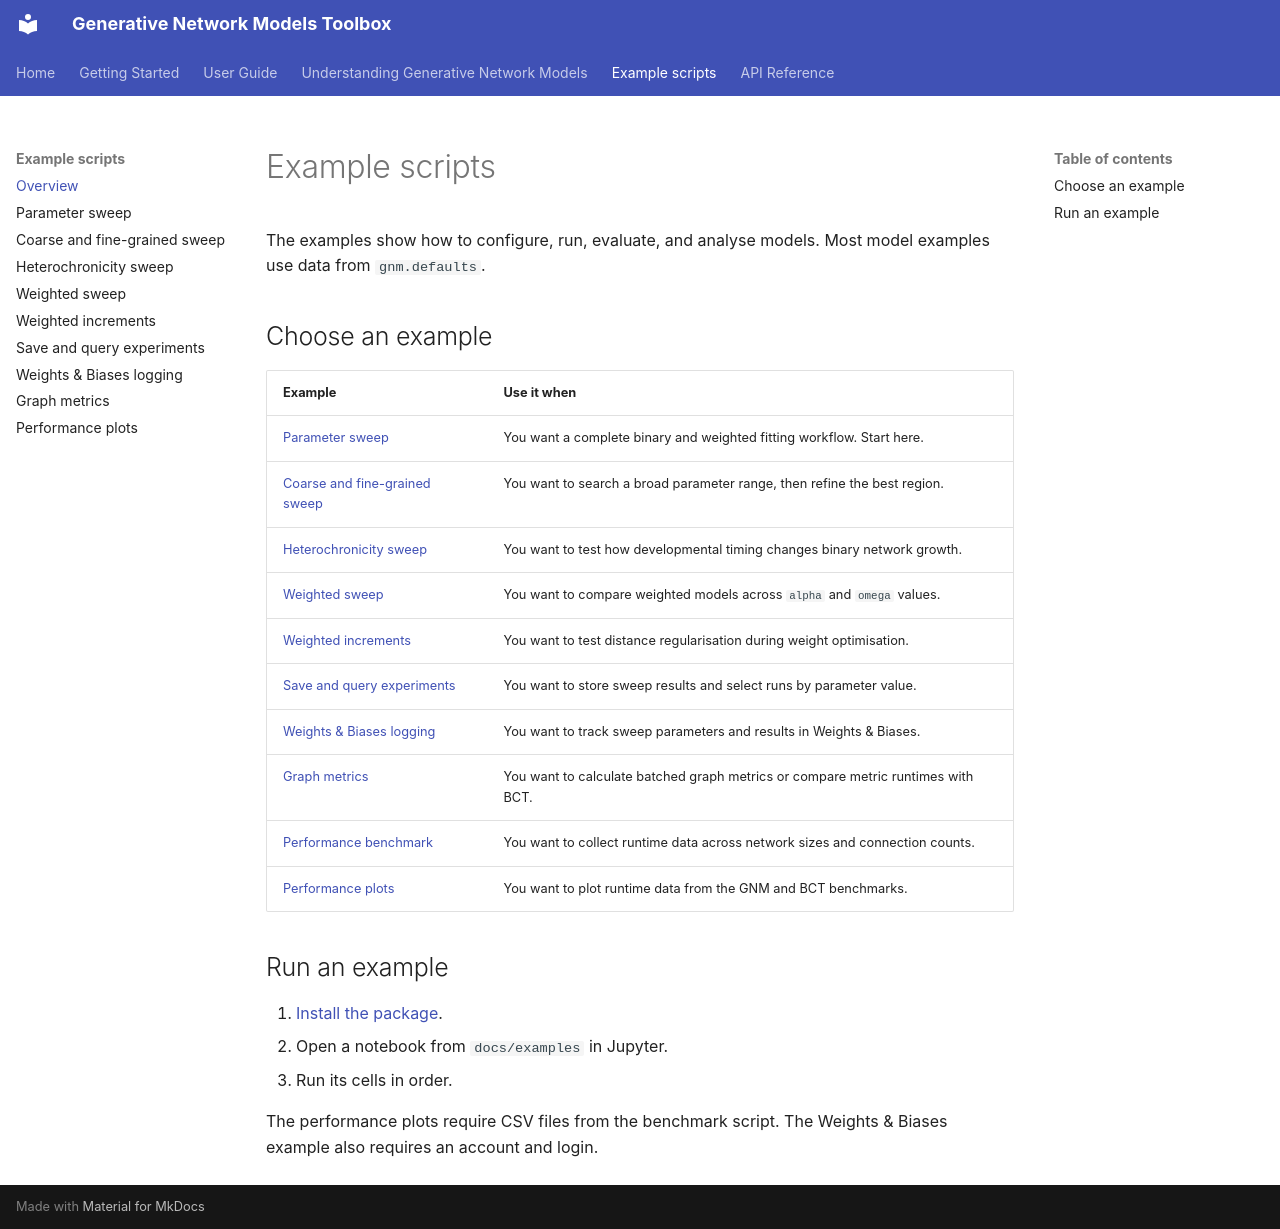

repository: EdwardJamesYoung/GenerativeNetworkModels · page: examples/index.html · generator: mkdocs

# Example scripts

The examples show how to configure, run, evaluate, and analyse models.
Most model examples use data from `gnm.defaults`.

## Choose an example

| Example | Use it when |
| --- | --- |
| [Parameter sweep](sweep_example.ipynb) | You want a complete binary and weighted fitting workflow. Start here. |
| [Coarse and fine-grained sweep](coarse_and_fine_grained_sweep_example.ipynb) | You want to search a broad parameter range, then refine the best region. |
| [Heterochronicity sweep](heterochronicity_example.ipynb) | You want to test how developmental timing changes binary network growth. |
| [Weighted sweep](weighted_sweep.ipynb) | You want to compare weighted models across `alpha` and `omega` values. |
| [Weighted increments](weighted_increments.ipynb) | You want to test distance regularisation during weight optimisation. |
| [Save and query experiments](experiment_saving_example.ipynb) | You want to store sweep results and select runs by parameter value. |
| [Weights & Biases logging](example_wandb_run.ipynb) | You want to track sweep parameters and results in Weights & Biases. |
| [Graph metrics](get_graph_metrics_example.ipynb) | You want to calculate batched graph metrics or compare metric runtimes with BCT. |
| [Performance benchmark](eval_bct_gnm_performance.py) | You want to collect runtime data across network sizes and connection counts. |
| [Performance plots](graph_model_performance.ipynb) | You want to plot runtime data from the GNM and BCT benchmarks. |

## Run an example

1. [Install the package](../getting-started.md).
2. Open a notebook from `docs/examples` in Jupyter.
3. Run its cells in order.

The performance plots require CSV files from the benchmark script.
The Weights & Biases example also requires an account and login.
